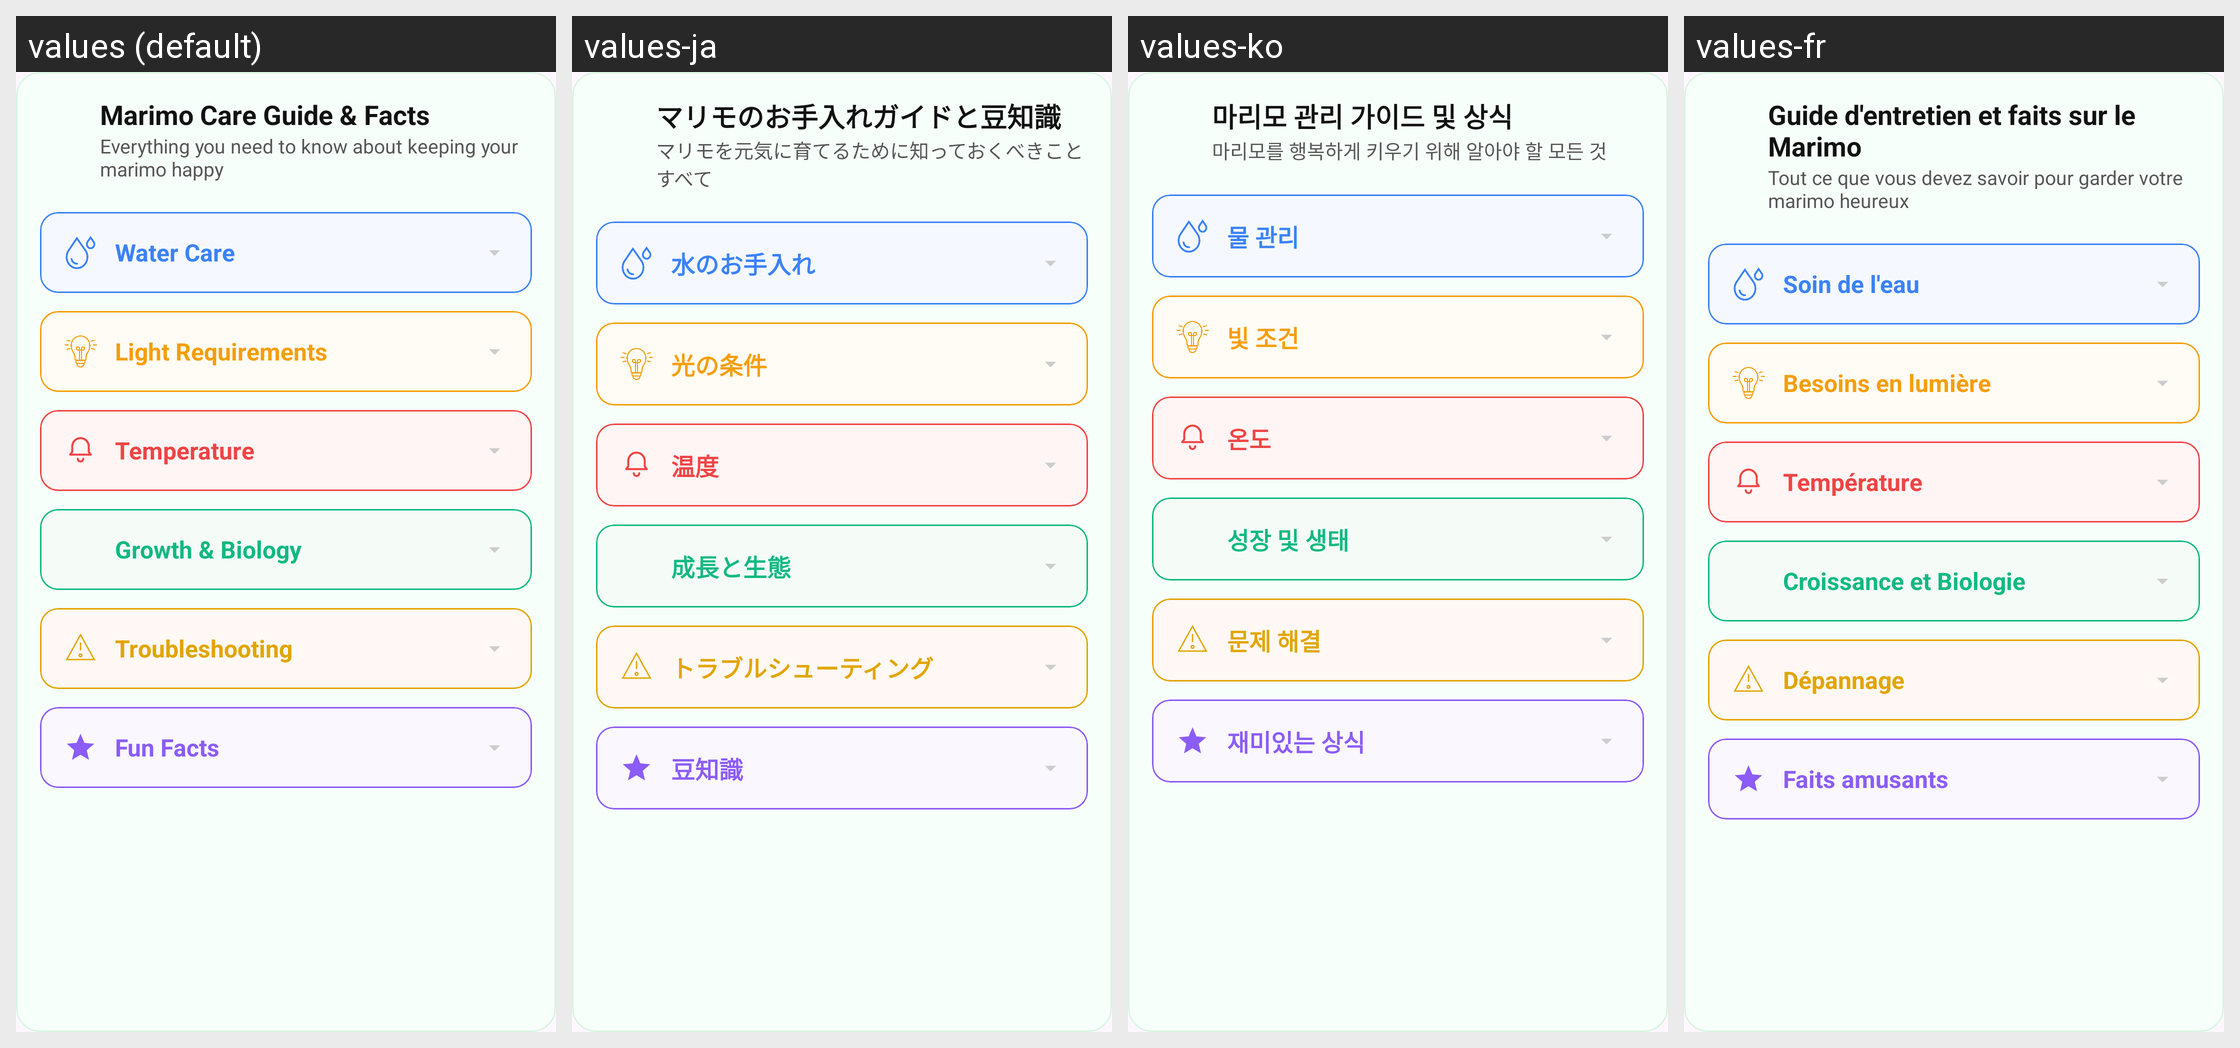

The Android screen above is rendered under several locales of the same app. Produce the string resources it draws, with the default and per-locale values.
Android screen res/layout/marimo_guide.xml rendered under 4 locales, left to right: values (default), values-ja, values-ko, values-fr. Device: Nexus 5 (rendered at 1080×1920; each locale shown at half size, 540×960, under a caption strip naming it); theme Theme.MarimoCare.
Other locales in the repository, not shown: values-ar, values-de, values-es, values-it, values-ru, values-th.
Strings drawn on this screen, with the default value and each locale's value (text and hints the layout hard-codes, and strings that could not be matched under every locale, appear in the picture but are not listed):

marimo_guide
  values: Marimo Care Guide & Facts
  values-ja: マリモのお手入れガイドと豆知識
  values-ko: 마리모 관리 가이드 및 상식
  values-fr: Guide d'entretien et faits sur le Marimo

happy_marimo
  values: Everything you need to know about keeping your marimo happy
  values-ja: マリモを元気に育てるために知っておくべきことすべて
  values-ko: 마리모를 행복하게 키우기 위해 알아야 할 모든 것
  values-fr: Tout ce que vous devez savoir pour garder votre marimo heureux

guide_water_title
  values: Water Care
  values-ja: 水のお手入れ
  values-ko: 물 관리
  values-fr: Soin de l'eau

guide_light_title
  values: Light Requirements
  values-ja: 光の条件
  values-ko: 빛 조건
  values-fr: Besoins en lumière

guide_temp_title
  values: Temperature
  values-ja: 温度
  values-ko: 온도
  values-fr: Température

guide_growth_title
  values: Growth & Biology
  values-ja: 成長と生態
  values-ko: 성장 및 생태
  values-fr: Croissance et Biologie

guide_trouble_title
  values: Troubleshooting
  values-ja: トラブルシューティング
  values-ko: 문제 해결
  values-fr: Dépannage

guide_facts_title
  values: Fun Facts
  values-ja: 豆知識
  values-ko: 재미있는 상식
  values-fr: Faits amusants
